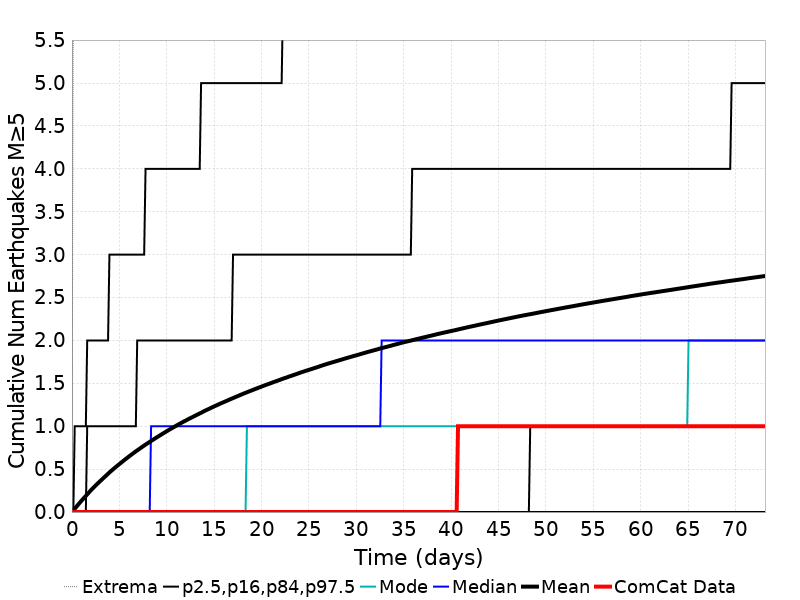

The data file committed next to this chart (first rows):
Time (days), ComCat Data, Simulation Mean, Simulation Median, Simulation Mode, Simulation Minimum, Simulation Maximum, 2.5 %-ile, 16 %-ile, 84 %-ile, 97.5 %-ile
0.0, 0.0, 0.0, 0.0, 0.0, 0.0, 0.0, 0.0, 0.0, 0.0, 0.0
0.1465, 0.0, 0.01867, 0.0, 0.0, 0.0, 6.0, 0.0, 0.0, 0.0, 0.0
0.293, 0.0, 0.03836, 0.0, 0.0, 0.0, 7.0, 0.0, 0.0, 0.0, 1.0
0.4396, 0.0, 0.05767, 0.0, 0.0, 0.0, 8.0, 0.0, 0.0, 0.0, 1.0
0.5861, 0.0, 0.07725, 0.0, 0.0, 0.0, 8.0, 0.0, 0.0, 0.0, 1.0
0.7326, 0.0, 0.09694, 0.0, 0.0, 0.0, 9.0, 0.0, 0.0, 0.0, 1.0
0.8791, 0.0, 0.1158, 0.0, 0.0, 0.0, 11.0, 0.0, 0.0, 0.0, 1.0
1.026, 0.0, 0.1343, 0.0, 0.0, 0.0, 15.0, 0.0, 0.0, 0.0, 1.0
1.172, 0.0, 0.1525, 0.0, 0.0, 0.0, 18.0, 0.0, 0.0, 0.0, 1.0
1.319, 0.0, 0.1705, 0.0, 0.0, 0.0, 18.0, 0.0, 0.0, 0.0, 1.0
1.465, 0.0, 0.1881, 0.0, 0.0, 0.0, 18.0, 0.0, 0.0, 0.0, 1.0
1.612, 0.0, 0.2062, 0.0, 0.0, 0.0, 18.0, 0.0, 0.0, 1.0, 2.0
1.758, 0.0, 0.2245, 0.0, 0.0, 0.0, 18.0, 0.0, 0.0, 1.0, 2.0
1.905, 0.0, 0.2421, 0.0, 0.0, 0.0, 18.0, 0.0, 0.0, 1.0, 2.0
2.051, 0.0, 0.2598, 0.0, 0.0, 0.0, 18.0, 0.0, 0.0, 1.0, 2.0
2.198, 0.0, 0.2763, 0.0, 0.0, 0.0, 18.0, 0.0, 0.0, 1.0, 2.0
2.344, 0.0, 0.2923, 0.0, 0.0, 0.0, 18.0, 0.0, 0.0, 1.0, 2.0
2.491, 0.0, 0.309, 0.0, 0.0, 0.0, 18.0, 0.0, 0.0, 1.0, 2.0
2.637, 0.0, 0.3246, 0.0, 0.0, 0.0, 18.0, 0.0, 0.0, 1.0, 2.0
2.784, 0.0, 0.3403, 0.0, 0.0, 0.0, 18.0, 0.0, 0.0, 1.0, 2.0
2.93, 0.0, 0.3555, 0.0, 0.0, 0.0, 18.0, 0.0, 0.0, 1.0, 2.0
3.077, 0.0, 0.3708, 0.0, 0.0, 0.0, 20.0, 0.0, 0.0, 1.0, 2.0
3.223, 0.0, 0.3857, 0.0, 0.0, 0.0, 21.0, 0.0, 0.0, 1.0, 2.0
3.37, 0.0, 0.4011, 0.0, 0.0, 0.0, 22.0, 0.0, 0.0, 1.0, 2.0
3.516, 0.0, 0.4162, 0.0, 0.0, 0.0, 23.0, 0.0, 0.0, 1.0, 2.0
3.663, 0.0, 0.4311, 0.0, 0.0, 0.0, 23.0, 0.0, 0.0, 1.0, 2.0
3.809, 0.0, 0.4466, 0.0, 0.0, 0.0, 23.0, 0.0, 0.0, 1.0, 2.0
3.956, 0.0, 0.4617, 0.0, 0.0, 0.0, 23.0, 0.0, 0.0, 1.0, 3.0
4.103, 0.0, 0.4758, 0.0, 0.0, 0.0, 23.0, 0.0, 0.0, 1.0, 3.0
4.249, 0.0, 0.49, 0.0, 0.0, 0.0, 23.0, 0.0, 0.0, 1.0, 3.0
4.396, 0.0, 0.5039, 0.0, 0.0, 0.0, 23.0, 0.0, 0.0, 1.0, 3.0
4.542, 0.0, 0.5176, 0.0, 0.0, 0.0, 23.0, 0.0, 0.0, 1.0, 3.0
4.689, 0.0, 0.5313, 0.0, 0.0, 0.0, 23.0, 0.0, 0.0, 1.0, 3.0
4.835, 0.0, 0.5443, 0.0, 0.0, 0.0, 23.0, 0.0, 0.0, 1.0, 3.0
4.982, 0.0, 0.5572, 0.0, 0.0, 0.0, 23.0, 0.0, 0.0, 1.0, 3.0
5.128, 0.0, 0.5702, 0.0, 0.0, 0.0, 23.0, 0.0, 0.0, 1.0, 3.0
5.275, 0.0, 0.5833, 0.0, 0.0, 0.0, 23.0, 0.0, 0.0, 1.0, 3.0
5.421, 0.0, 0.5962, 0.0, 0.0, 0.0, 23.0, 0.0, 0.0, 1.0, 3.0
5.568, 0.0, 0.6095, 0.0, 0.0, 0.0, 23.0, 0.0, 0.0, 1.0, 3.0
5.714, 0.0, 0.6224, 0.0, 0.0, 0.0, 23.0, 0.0, 0.0, 1.0, 3.0
5.861, 0.0, 0.6344, 0.0, 0.0, 0.0, 23.0, 0.0, 0.0, 1.0, 3.0
6.007, 0.0, 0.6469, 0.0, 0.0, 0.0, 23.0, 0.0, 0.0, 1.0, 3.0
6.154, 0.0, 0.6594, 0.0, 0.0, 0.0, 23.0, 0.0, 0.0, 1.0, 3.0
6.3, 0.0, 0.6717, 0.0, 0.0, 0.0, 23.0, 0.0, 0.0, 1.0, 3.0
6.447, 0.0, 0.6836, 0.0, 0.0, 0.0, 23.0, 0.0, 0.0, 1.0, 3.0
6.593, 0.0, 0.6956, 0.0, 0.0, 0.0, 23.0, 0.0, 0.0, 1.0, 3.0
6.74, 0.0, 0.7077, 0.0, 0.0, 0.0, 23.0, 0.0, 0.0, 1.0, 3.0
6.886, 0.0, 0.7185, 0.0, 0.0, 0.0, 23.0, 0.0, 0.0, 2.0, 3.0
7.033, 0.0, 0.7301, 0.0, 0.0, 0.0, 23.0, 0.0, 0.0, 2.0, 3.0
7.179, 0.0, 0.7412, 0.0, 0.0, 0.0, 23.0, 0.0, 0.0, 2.0, 3.0
7.326, 0.0, 0.7531, 0.0, 0.0, 0.0, 23.0, 0.0, 0.0, 2.0, 3.0
7.472, 0.0, 0.7643, 0.0, 0.0, 0.0, 23.0, 0.0, 0.0, 2.0, 3.0
7.619, 0.0, 0.7753, 0.0, 0.0, 0.0, 23.0, 0.0, 0.0, 2.0, 3.0
7.766, 0.0, 0.7861, 0.0, 0.0, 0.0, 23.0, 0.0, 0.0, 2.0, 4.0
7.912, 0.0, 0.7968, 0.0, 0.0, 0.0, 23.0, 0.0, 0.0, 2.0, 4.0
8.059, 0.0, 0.8073, 0.0, 0.0, 0.0, 23.0, 0.0, 0.0, 2.0, 4.0
8.205, 0.0, 0.818, 0.0, 0.0, 0.0, 23.0, 0.0, 0.0, 2.0, 4.0
8.352, 0.0, 0.8284, 1.0, 0.0, 0.0, 24.0, 0.0, 0.0, 2.0, 4.0
8.498, 0.0, 0.8387, 1.0, 0.0, 0.0, 25.0, 0.0, 0.0, 2.0, 4.0
8.645, 0.0, 0.8493, 1.0, 0.0, 0.0, 25.0, 0.0, 0.0, 2.0, 4.0
... 440 more rows
